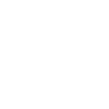
t = 0.00 s
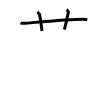
t = 3.00 s
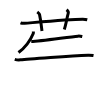
t = 6.00 s
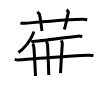
t = 9.00 s
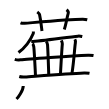
t = 12.00 s
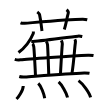
t = 15.00 s

The animated SVG that drew these frames (rendered in a browser with its animation timeline set to each time). Animation: 15 SMIL elements (animate=15); one cycle of 15.00 s.

<svg width="109px" height="109px" viewBox="0 0 px 109px" xmlns="http://www.w3.org/2000/svg" xmlns:xlink="http://www.w3.org/1999/xlink" xml:space="preserve" version="1.1"  baseProfile="full">
<path d="M20.5,22.77c1.29,0.53,2.8,0.63,4.1,0.53c11.9-0.96,44.4-3.96,58.12-4.03c2.16-0.01,3.45,0.25,4.53,0.51" style="fill:none;stroke:black;stroke-width:3;opacity:0">
  <animate attributeType="CSS" attributeName="opacity" from="0" to="1" begin="0s" dur="1s" repeatCount="Indefinite" fill="freeze" />
</path>
<path d="M37.25,12c1.58,1.27,2.09,1.65,2.26,2.43C41.1,21.72,41.55,28.35,42,31" style="fill:none;stroke:black;stroke-width:3;opacity:0">
  <animate attributeType="CSS" attributeName="opacity" from="0" to="1" begin="1s" dur="1s" repeatCount="Indefinite" fill="freeze" />
</path>
<path d="M66.53,9.75c1.27,0.91,2.1,2.29,1.69,3.63c-1.27,4.09-2.11,10.9-3.94,16.12" style="fill:none;stroke:black;stroke-width:3;opacity:0">
  <animate attributeType="CSS" attributeName="opacity" from="0" to="1" begin="2s" dur="1s" repeatCount="Indefinite" fill="freeze" />
</path>
<path d="M33.34,31.5c0.04,0.5,0.15,1.43-0.08,1.99c-2.9,6.99-7.2,13.4-14.76,19.04" style="fill:none;stroke:black;stroke-width:3;opacity:0">
  <animate attributeType="CSS" attributeName="opacity" from="0" to="1" begin="3s" dur="1s" repeatCount="Indefinite" fill="freeze" />
</path>
<path d="M31.25,41.56c9.1-0.3,38.01-4.67,46.73-5.42c2.03-0.17,3.25,0.22,4.27,0.45" style="fill:none;stroke:black;stroke-width:3;opacity:0">
  <animate attributeType="CSS" attributeName="opacity" from="0" to="1" begin="4s" dur="1s" repeatCount="Indefinite" fill="freeze" />
</path>
<path d="M14.75,59.42c1.52,0.44,4.32,0.65,5.82,0.44C26.72,59,71.75,55.8,88.19,55.2c2.53-0.09,4.05,0.21,5.31,0.43" style="fill:none;stroke:black;stroke-width:3;opacity:0">
  <animate attributeType="CSS" attributeName="opacity" from="0" to="1" begin="5s" dur="1s" repeatCount="Indefinite" fill="freeze" />
</path>
<path d="M32.37,43.62c0.78,0.49,1.24,2.22,1.4,3.2c0.15,0.99,1.19,18.04,1.73,29.13" style="fill:none;stroke:black;stroke-width:3;opacity:0">
  <animate attributeType="CSS" attributeName="opacity" from="0" to="1" begin="6s" dur="1s" repeatCount="Indefinite" fill="freeze" />
</path>
<path d="M46.1,41.56c0.65,0.69,1.38,2.29,1.45,3.34c0.45,6.35,0.95,22.35,1.21,30.04" style="fill:none;stroke:black;stroke-width:3;opacity:0">
  <animate attributeType="CSS" attributeName="opacity" from="0" to="1" begin="7s" dur="1s" repeatCount="Indefinite" fill="freeze" />
</path>
<path d="M61.37,40.34c0.38,0.91,1.03,2.81,0.96,3.64c-0.58,6.49-1.08,16.36-1.83,29.15" style="fill:none;stroke:black;stroke-width:3;opacity:0">
  <animate attributeType="CSS" attributeName="opacity" from="0" to="1" begin="8s" dur="1s" repeatCount="Indefinite" fill="freeze" />
</path>
<path d="M74.87,39.25c0.63,1,0.71,2.33,0.46,3.95C74.5,48.5,74,60.75,72,73.13" style="fill:none;stroke:black;stroke-width:3;opacity:0">
  <animate attributeType="CSS" attributeName="opacity" from="0" to="1" begin="9s" dur="1s" repeatCount="Indefinite" fill="freeze" />
</path>
<path d="M19.25,76.53c1.52,0.44,4.31,0.54,5.82,0.44c8.68-0.6,42.68-3.43,59.11-4.03c2.53-0.09,4.05,0.21,5.31,0.43" style="fill:none;stroke:black;stroke-width:3;opacity:0">
  <animate attributeType="CSS" attributeName="opacity" from="0" to="1" begin="10s" dur="1s" repeatCount="Indefinite" fill="freeze" />
</path>
<path d="M23.25,85.98c0,4.72-5.35,11.67-6.75,13.02" style="fill:none;stroke:black;stroke-width:3;opacity:0">
  <animate attributeType="CSS" attributeName="opacity" from="0" to="1" begin="11s" dur="1s" repeatCount="Indefinite" fill="freeze" />
</path>
<path d="M38.27,83.42c2.93,2.79,5.7,10.47,6.44,14.82" style="fill:none;stroke:black;stroke-width:3;opacity:0">
  <animate attributeType="CSS" attributeName="opacity" from="0" to="1" begin="12s" dur="1s" repeatCount="Indefinite" fill="freeze" />
</path>
<path d="M58.62,81.91c3.15,2.75,8.15,11.33,8.93,15.61" style="fill:none;stroke:black;stroke-width:3;opacity:0">
  <animate attributeType="CSS" attributeName="opacity" from="0" to="1" begin="13s" dur="1s" repeatCount="Indefinite" fill="freeze" />
</path>
<path d="M78.52,80.61c4.25,2.97,10.98,12.21,12.04,16.83" style="fill:none;stroke:black;stroke-width:3;opacity:0">
  <animate attributeType="CSS" attributeName="opacity" from="0" to="1" begin="14s" dur="1s" repeatCount="Indefinite" fill="freeze" />
</path>
</svg>
